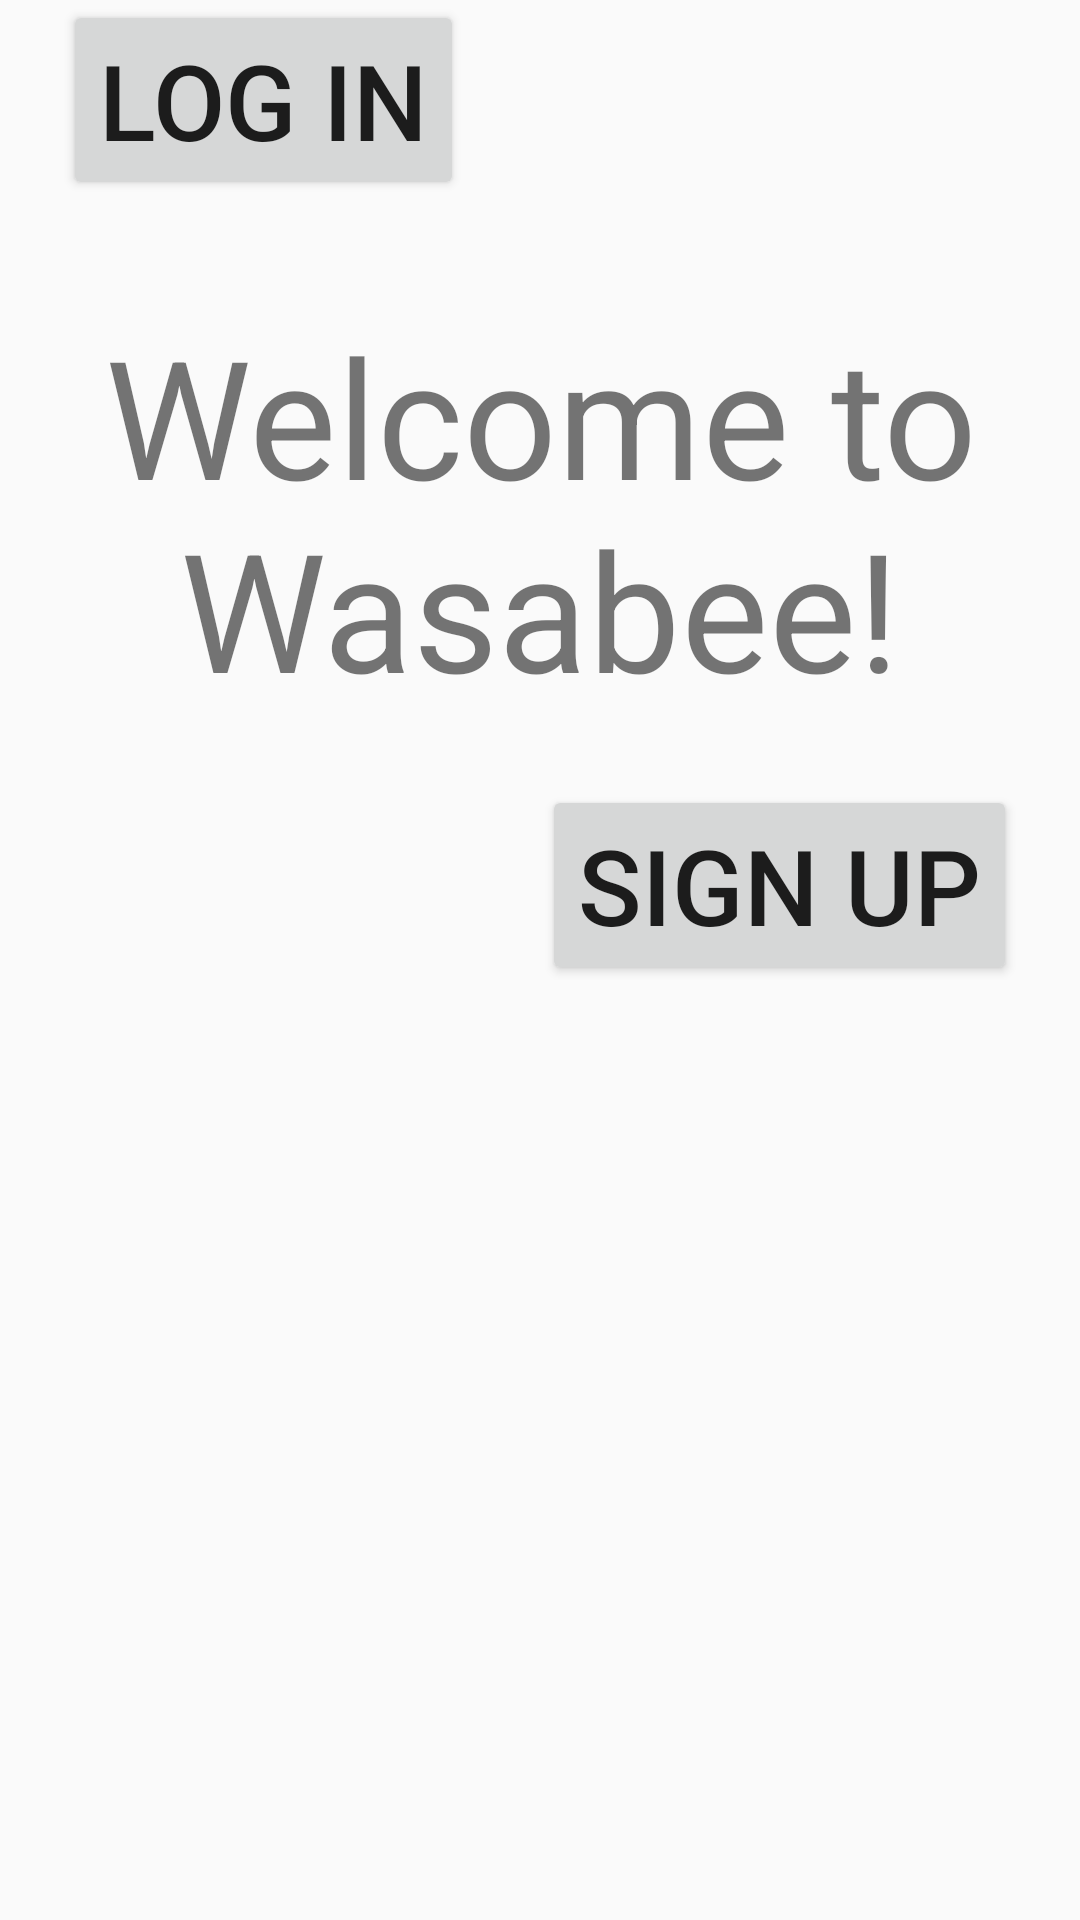

The Android layout XML behind this screen, and the referenced resources:
<!-- AndroidManifest.xml: application theme AppTheme -->
<!-- res/layout/activity_main.xml -->
<?xml version="1.0" encoding="utf-8"?>
<androidx.constraintlayout.widget.ConstraintLayout
        xmlns:android="http://schemas.android.com/apk/res/android"
        xmlns:tools="http://schemas.android.com/tools"
        xmlns:app="http://schemas.android.com/apk/res-auto"
        android:layout_width="match_parent"
        android:layout_height="match_parent"
        tools:context=".MainActivity">

    <Button
            android:text="Sign up"
            android:layout_width="wrap_content"
            android:layout_height="wrap_content"
            android:id="@+id/buttonSignUp" android:textSize="35dp"
            app:layout_constraintEnd_toEndOf="@+id/textWelcome"
            android:layout_marginTop="8dp" app:layout_constraintTop_toBottomOf="@+id/textWelcome"/>
    <Button
            android:text="Log in"
            android:layout_width="wrap_content"
            android:layout_height="wrap_content"
            android:id="@+id/buttonLogIn" android:textSize="35dp"
            tools:layout_editor_absoluteY="545dp" app:layout_constraintStart_toStartOf="@+id/textWelcome"
    />
    <TextView
            android:text="Welcome to Wasabee!"
            android:layout_width="318dp"
            android:layout_height="166dp"
            android:id="@+id/textWelcome" android:textSize="55dp"
            android:gravity="center"
            android:layout_marginEnd="8dp"
            app:layout_constraintEnd_toEndOf="parent" android:layout_marginStart="8dp"
            app:layout_constraintStart_toStartOf="parent" android:layout_marginTop="1dp"
            app:layout_constraintTop_toTopOf="parent" android:layout_marginBottom="300dp"
            app:layout_constraintBottom_toBottomOf="parent"/>

</androidx.constraintlayout.widget.ConstraintLayout>
<!-- resources referenced by this layout -->
<resources>
  <style name="AppTheme" parent="Theme.AppCompat.Light.DarkActionBar">
          
          <item name="colorPrimary">@color/colorPrimary</item>
          <item name="colorPrimaryDark">@color/colorPrimaryDark</item>
          <item name="colorAccent">@color/colorAccent</item>
          <item name="background">@drawable/default_background</item>
      </style>
  <color name="colorPrimary">#AF9898</color>
  <color name="colorPrimaryDark">#AF9898</color>
  <color name="colorAccent">#2F1C00</color>
  <!-- drawable default_background: png bitmap (drawable, 4138 bytes) -->
</resources>
